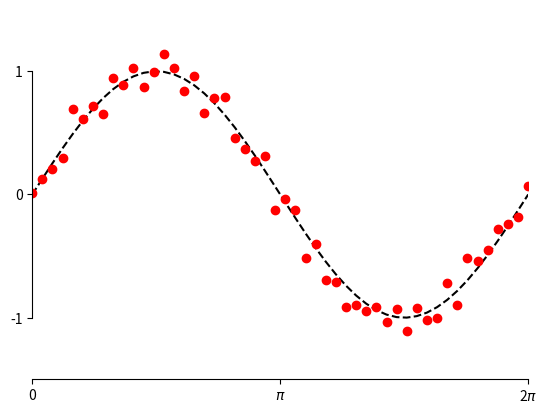

Write Python code to recreate this figure. (Note: this script raises an exception after producing the figure.)
# no DBR 6.4 e abaixo, descomente a linha abaixo
# %matplotlib inline

import numpy as np
import matplotlib.pyplot as plt

def plot_sine_with_noise():
  # criação dos dados
  x = np.linspace(0, 2*np.pi, 50) # cria um array com 50 valores entre 0 e 2*pi
  y = np.sin(x) # calcula o seno de cada valor em x
  y2 = y + 0.1 * np.random.normal(size=x.shape) # Adiciona ruído aleatório normal com média 0 e desvio padrão 0.1 à função seno, simulando dados experimentais ruidosos.

  # criacao da figura e eixos
  fig, ax = plt.subplots()

  # plotagem dos Dados
  ax.plot(x, y, 'k--') # Plota a função seno com uma linha preta tracejada ('k--')
  ax.plot(x, y2, 'ro') # Plota os dados ruidosos como pontos vermelhos ('ro').

  # configuração dos Ticks e Limites dos Eixos
  ax.set_xlim((0, 2*np.pi))
  ax.set_xticks([0, np.pi, 2*np.pi])
  ax.set_xticklabels(['0', '$\pi$','2$\pi$'])
  ax.set_ylim((-1.5, 1.5))
  ax.set_yticks([-1, 0, 1])

  # personalização das spines
  ax.spines['left'].set_bounds(-1, 1) # define os limites visíveis da espines esquerda entre -1 e 1.
  # oculta a espine direita e superior
  ax.spines['right'].set_visible(False)
  ax.spines['top'].set_visible(False)
  # mostra somente as ticks da espine esquerda e inferior
  ax.yaxis.set_ticks_position('left')
  ax.xaxis.set_ticks_position('bottom')

  plt.show()
  return fig, ax

fig, ax = plot_sine_with_noise()

display(fig)

%config InlineBackend.figure_format = 'retina'

from IPython.display import set_matplotlib_formats
set_matplotlib_formats('retina')

fig, ax = plot_sine_with_noise()

%config InlineBackend.figure_format = 'png2x'

from IPython.display import set_matplotlib_formats
set_matplotlib_formats('png2x')

fig, ax = plot_sine_with_noise()


set_matplotlib_formats('png')

%config InlineBackend.figure_format = 'png'

fig, ax = plot_sine_with_noise()